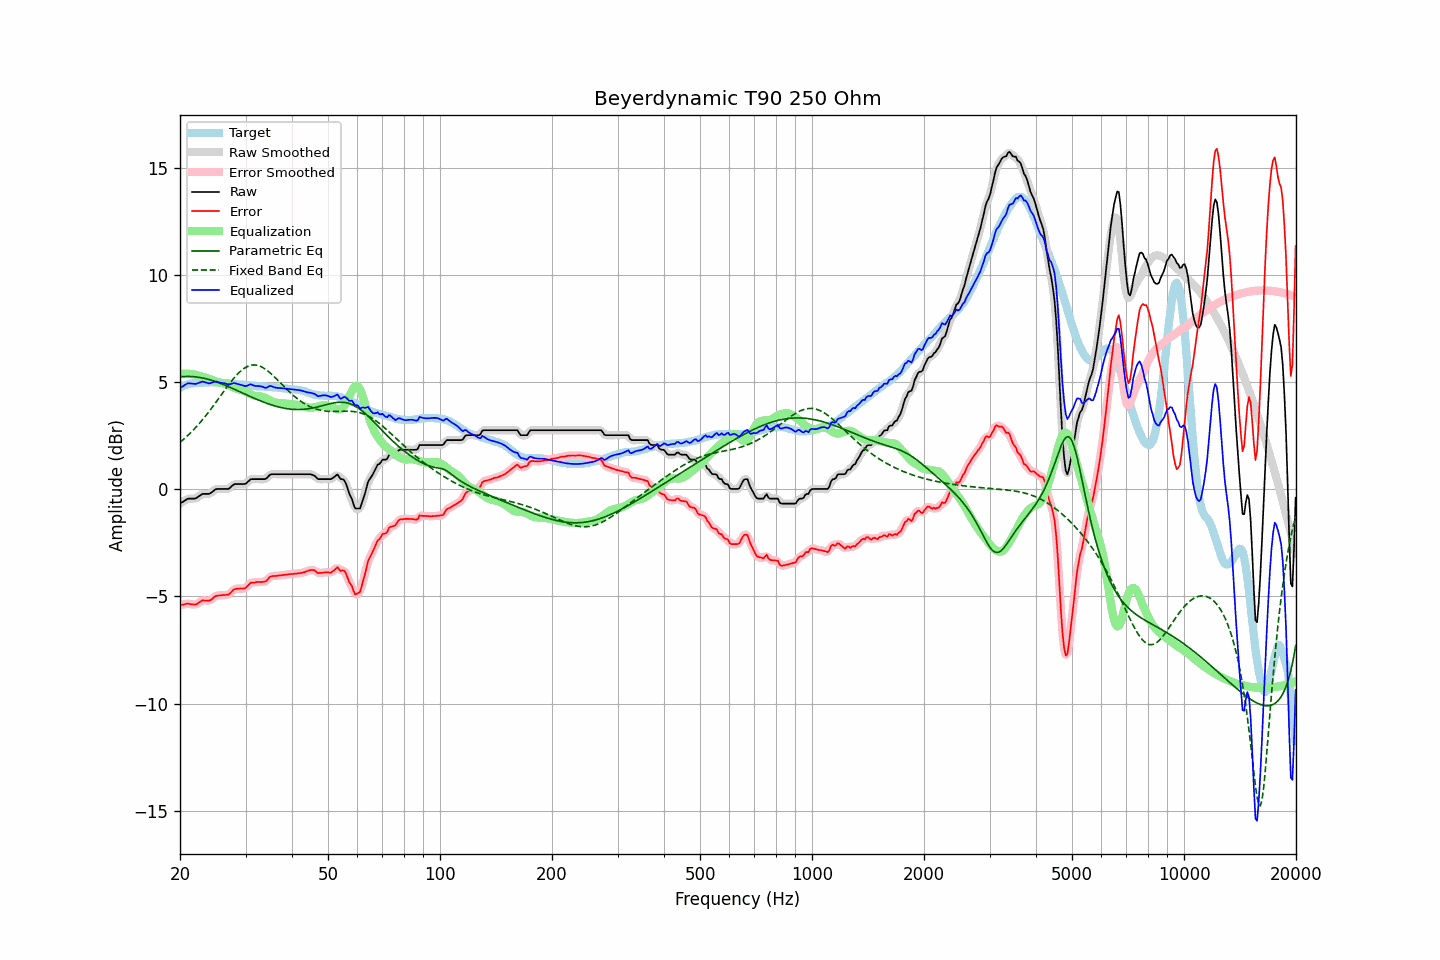

The file beside this chart, header and first rows:
frequency, raw, error, smoothed, error_smoothed, equalization, parametric_eq, fixed_band_eq, equalized_raw, equalized_smoothed, target
20.00, -0.67, -5.41, -0.68, -5.41, 5.38, 5.24, 2.19, 4.70, 4.70, 4.74
20.20, -0.62, -5.40, -0.62, -5.39, 5.38, 5.24, 2.25, 4.76, 4.76, 4.78
20.40, -0.58, -5.39, -0.57, -5.38, 5.39, 5.25, 2.31, 4.81, 4.82, 4.81
20.61, -0.53, -5.37, -0.53, -5.36, 5.39, 5.25, 2.38, 4.86, 4.86, 4.84
20.81, -0.48, -5.35, -0.48, -5.35, 5.39, 5.26, 2.45, 4.91, 4.90, 4.87
21.02, -0.44, -5.34, -0.45, -5.35, 5.38, 5.26, 2.52, 4.94, 4.93, 4.90
21.23, -0.44, -5.36, -0.44, -5.35, 5.38, 5.26, 2.59, 4.94, 4.94, 4.92
21.44, -0.44, -5.37, -0.44, -5.37, 5.37, 5.25, 2.66, 4.93, 4.93, 4.93
21.66, -0.44, -5.38, -0.45, -5.38, 5.36, 5.25, 2.74, 4.92, 4.92, 4.93
21.87, -0.44, -5.39, -0.44, -5.38, 5.35, 5.24, 2.82, 4.91, 4.91, 4.94
22.09, -0.42, -5.38, -0.41, -5.37, 5.33, 5.23, 2.90, 4.91, 4.92, 4.95
22.31, -0.37, -5.33, -0.37, -5.34, 5.31, 5.22, 2.98, 4.94, 4.94, 4.96
22.54, -0.32, -5.29, -0.32, -5.28, 5.29, 5.21, 3.06, 4.97, 4.97, 4.96
22.76, -0.27, -5.23, -0.27, -5.23, 5.27, 5.20, 3.15, 5.00, 5.00, 4.96
22.99, -0.22, -5.18, -0.24, -5.20, 5.25, 5.19, 3.24, 5.02, 5.01, 4.96
23.22, -0.22, -5.19, -0.22, -5.19, 5.22, 5.17, 3.33, 5.00, 5.00, 4.97
23.45, -0.22, -5.19, -0.22, -5.19, 5.20, 5.15, 3.42, 4.98, 4.98, 4.97
23.69, -0.22, -5.20, -0.22, -5.20, 5.18, 5.13, 3.52, 4.96, 4.95, 4.98
23.92, -0.22, -5.20, -0.21, -5.20, 5.15, 5.11, 3.61, 4.93, 4.94, 4.98
24.16, -0.18, -5.17, -0.18, -5.17, 5.13, 5.09, 3.71, 4.95, 4.95, 4.99
24.40, -0.13, -5.12, -0.13, -5.12, 5.10, 5.07, 3.81, 4.97, 4.97, 4.99
24.65, -0.07, -5.05, -0.07, -5.05, 5.07, 5.05, 3.91, 5.00, 5.00, 4.98
24.89, -0.01, -4.99, -0.02, -5.00, 5.03, 5.02, 4.02, 5.02, 5.01, 4.98
25.14, 0.01, -4.97, 0.00, -4.97, 5.00, 4.99, 4.12, 5.01, 5.01, 4.98
25.39, 0.01, -4.96, 0.01, -4.96, 4.98, 4.97, 4.22, 4.99, 4.99, 4.97
25.65, 0.01, -4.96, 0.01, -4.95, 4.96, 4.94, 4.33, 4.97, 4.97, 4.97
25.91, 0.01, -4.95, 0.01, -4.95, 4.95, 4.91, 4.43, 4.96, 4.96, 4.96
26.16, 0.01, -4.94, 0.01, -4.94, 4.94, 4.88, 4.54, 4.95, 4.95, 4.95
26.43, 0.01, -4.94, 0.00, -4.94, 4.93, 4.85, 4.64, 4.94, 4.93, 4.95
26.69, 0.01, -4.93, 0.00, -4.93, 4.90, 4.82, 4.74, 4.91, 4.91, 4.94
26.96, 0.01, -4.93, 0.02, -4.91, 4.87, 4.79, 4.84, 4.88, 4.89, 4.94
27.23, 0.06, -4.87, 0.06, -4.86, 4.83, 4.75, 4.94, 4.89, 4.90, 4.92
27.50, 0.13, -4.80, 0.13, -4.79, 4.79, 4.72, 5.04, 4.92, 4.92, 4.92
27.77, 0.19, -4.71, 0.19, -4.72, 4.75, 4.69, 5.13, 4.94, 4.94, 4.90
28.05, 0.24, -4.66, 0.23, -4.67, 4.71, 4.65, 5.22, 4.95, 4.94, 4.90
28.33, 0.24, -4.65, 0.24, -4.65, 4.69, 4.62, 5.31, 4.92, 4.93, 4.89
28.62, 0.24, -4.64, 0.24, -4.64, 4.66, 4.59, 5.38, 4.90, 4.91, 4.88
28.90, 0.24, -4.64, 0.24, -4.64, 4.64, 4.55, 5.46, 4.88, 4.88, 4.88
29.19, 0.24, -4.63, 0.24, -4.64, 4.63, 4.52, 5.53, 4.86, 4.86, 4.87
29.48, 0.24, -4.64, 0.23, -4.64, 4.61, 4.48, 5.59, 4.84, 4.84, 4.88
29.78, 0.24, -4.63, 0.24, -4.62, 4.58, 4.45, 5.64, 4.82, 4.82, 4.87
30.08, 0.26, -4.60, 0.27, -4.59, 4.55, 4.41, 5.69, 4.80, 4.82, 4.86
30.38, 0.33, -4.52, 0.33, -4.52, 4.51, 4.38, 5.73, 4.84, 4.84, 4.84
30.68, 0.40, -4.45, 0.40, -4.44, 4.47, 4.35, 5.76, 4.87, 4.86, 4.84
30.99, 0.47, -4.36, 0.45, -4.39, 4.43, 4.31, 5.78, 4.90, 4.88, 4.83
31.30, 0.47, -4.36, 0.47, -4.36, 4.39, 4.28, 5.79, 4.86, 4.86, 4.83
31.61, 0.47, -4.36, 0.48, -4.35, 4.36, 4.25, 5.79, 4.83, 4.84, 4.83
31.93, 0.47, -4.35, 0.47, -4.35, 4.35, 4.21, 5.79, 4.81, 4.81, 4.82
32.24, 0.47, -4.33, 0.47, -4.34, 4.34, 4.18, 5.78, 4.81, 4.81, 4.80
32.57, 0.47, -4.33, 0.47, -4.33, 4.34, 4.15, 5.76, 4.81, 4.81, 4.80
32.89, 0.47, -4.34, 0.47, -4.33, 4.33, 4.12, 5.73, 4.80, 4.80, 4.80
33.22, 0.47, -4.32, 0.46, -4.33, 4.32, 4.09, 5.69, 4.79, 4.78, 4.79
33.55, 0.47, -4.32, 0.46, -4.33, 4.29, 4.06, 5.65, 4.76, 4.75, 4.79
33.89, 0.47, -4.31, 0.48, -4.30, 4.26, 4.03, 5.60, 4.73, 4.74, 4.78
34.23, 0.52, -4.26, 0.53, -4.24, 4.22, 4.00, 5.55, 4.74, 4.75, 4.78
34.57, 0.60, -4.17, 0.60, -4.17, 4.18, 3.98, 5.49, 4.78, 4.78, 4.77
34.92, 0.68, -4.09, 0.66, -4.11, 4.14, 3.95, 5.43, 4.82, 4.80, 4.76
35.27, 0.70, -4.06, 0.70, -4.06, 4.11, 3.93, 5.36, 4.80, 4.80, 4.76
35.62, 0.70, -4.05, 0.70, -4.05, 4.07, 3.90, 5.29, 4.77, 4.78, 4.75
35.97, 0.70, -4.05, 0.70, -4.05, 4.05, 3.88, 5.22, 4.75, 4.75, 4.75
... 635 more rows
